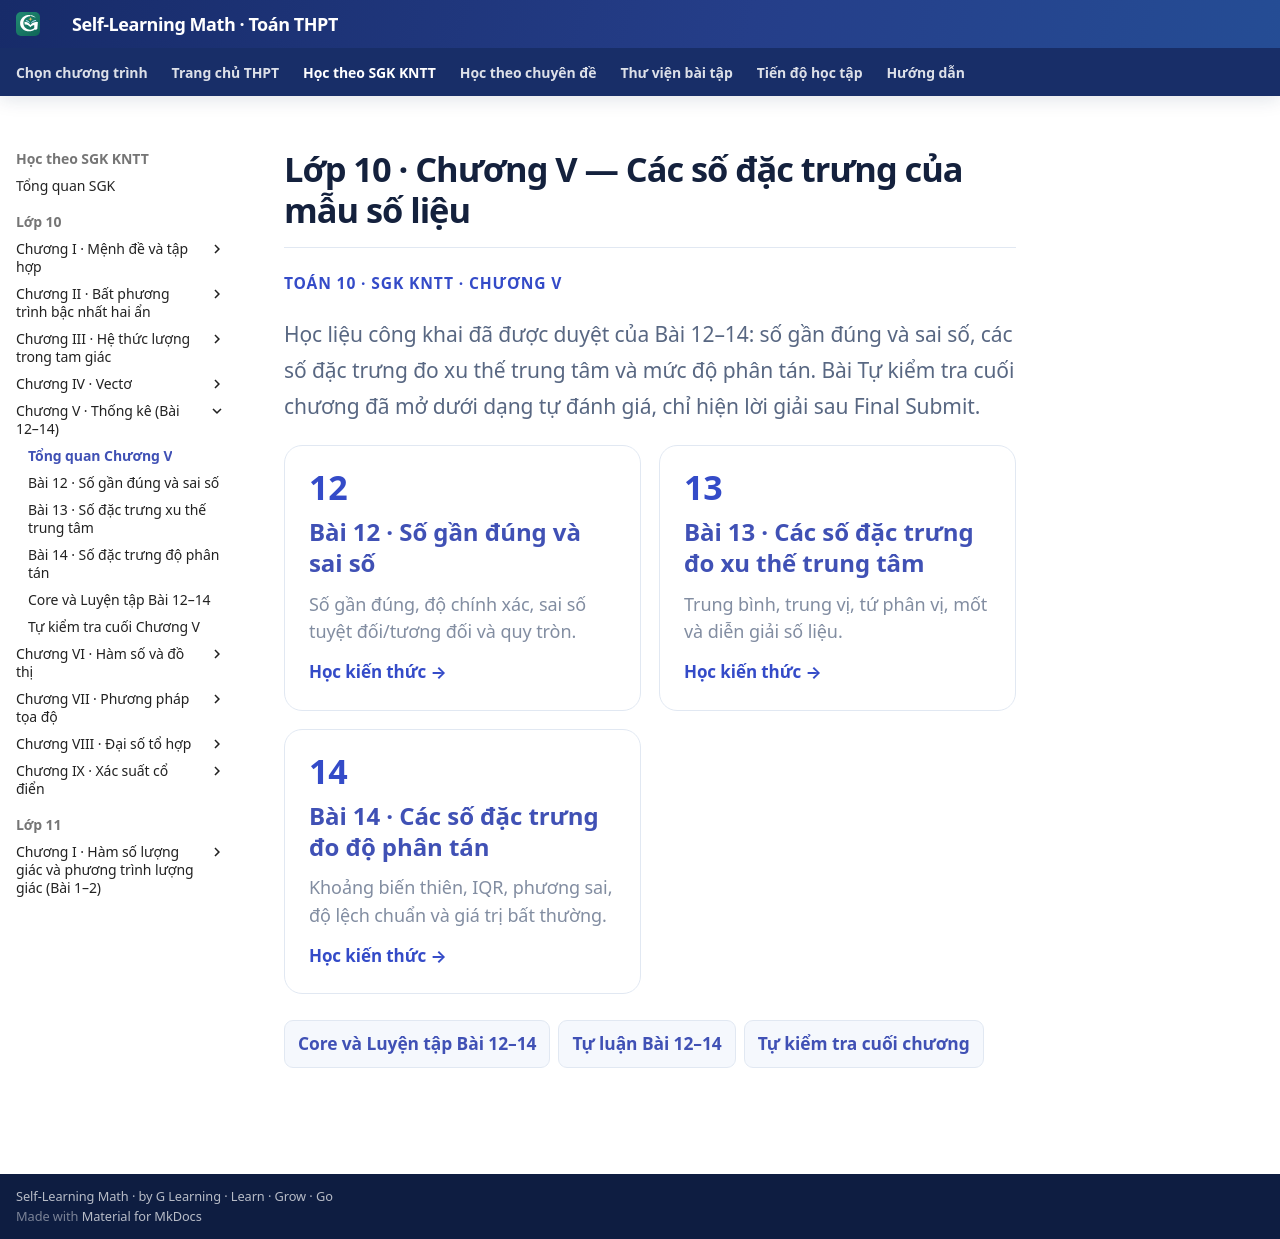

repository: TMA2015/roadmap-toan-thcs · page: thpt-preview/sgk/chuong-v/index.html · generator: mkdocs

# Lớp 10 · Chương V — Các số đặc trưng của mẫu số liệu

<div class="thpt-r4-screen" data-thpt-r4><p class="thpt-r4-eyebrow">TOÁN 10 · SGK KNTT · CHƯƠNG V</p><p class="thpt-r4-lead">Học liệu công khai đã được duyệt của Bài 12–14: số gần đúng và sai số, các số đặc trưng đo xu thế trung tâm và mức độ phân tán. Bài Tự kiểm tra cuối chương đã mở dưới dạng tự đánh giá, chỉ hiện lời giải sau Final Submit.</p><div class="thpt-r4-grid"><a class="thpt-r4-tile" href="bai-12/"><span aria-hidden="true">12</span><strong>Bài 12 · Số gần đúng và sai số</strong><small>Số gần đúng, độ chính xác, sai số tuyệt đối/tương đối và quy tròn.</small><em>Học kiến thức →</em></a><a class="thpt-r4-tile" href="bai-13/"><span aria-hidden="true">13</span><strong>Bài 13 · Các số đặc trưng đo xu thế trung tâm</strong><small>Trung bình, trung vị, tứ phân vị, mốt và diễn giải số liệu.</small><em>Học kiến thức →</em></a><a class="thpt-r4-tile" href="bai-14/"><span aria-hidden="true">14</span><strong>Bài 14 · Các số đặc trưng đo độ phân tán</strong><small>Khoảng biến thiên, IQR, phương sai, độ lệch chuẩn và giá trị bất thường.</small><em>Học kiến thức →</em></a></div><nav class="thpt-r4-lesson-tabs"><a href="luyen-tap/">Core và Luyện tập Bài 12–14</a><a href="../../thu-vien/tu-luan-chuong-v-b13-b14/">Tự luận Bài 12–14</a><a href="tu-kiem-tra-chuong/">Tự kiểm tra cuối chương</a></nav></div>
